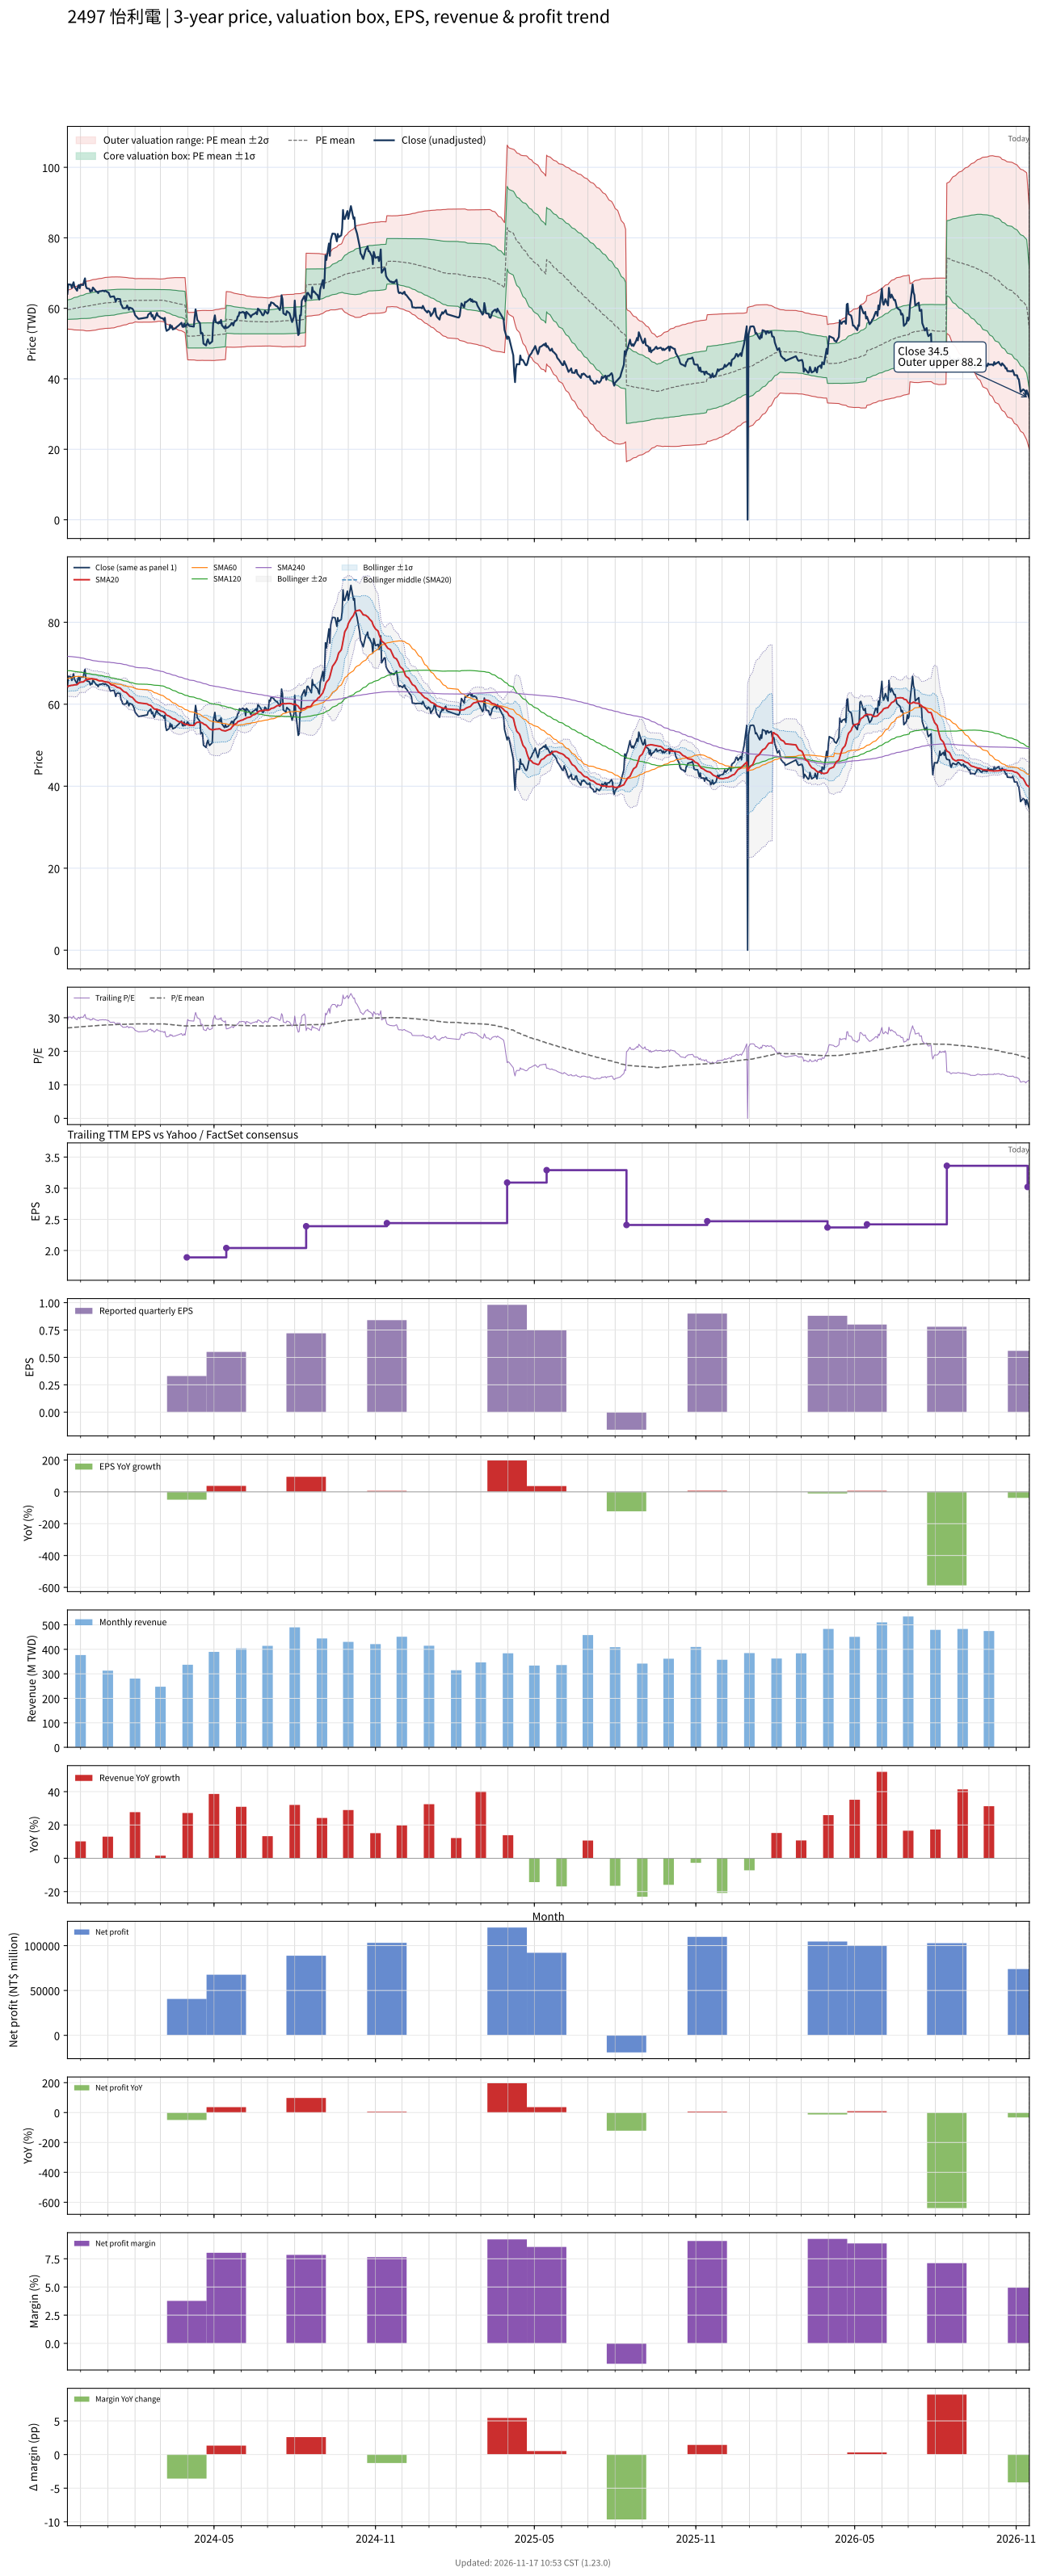

The data file committed next to this chart (first rows):
# chart-version: skill-stock-dynamic-val…
date, close, available_date, period_end, eps, ttm_eps, pe, pe_mean, pe_std, price_m2, price_m1, price_mean, price_p1, price_p2, forward_eps, forward_pe, forward_pe_mean, forward_pe_std, forward_price_m2, forward_price_m1, forward_price_mean, forward_price_p1, forward_price_p2, sma20
2023-11-16, 64.1, 2023-11-14, 2023-09-30, 0.79, 2.21, 29, 26.96, 1.226, 54.15, 56.86, 59.57, 62.28, 64.99, , , , , , , , , , 64.27
2023-11-17, 66.8, 2023-11-14, 2023-09-30, 0.79, 2.21, 30.23, 26.99, 1.259, 54.09, 56.87, 59.65, 62.43, 65.21, , , , , , , , , , 64.43
2023-11-20, 66.7, 2023-11-14, 2023-09-30, 0.79, 2.21, 30.18, 27.03, 1.286, 54.05, 56.89, 59.73, 62.58, 65.42, , , , , , , , , , 64.59
2023-11-21, 65.8, 2023-11-14, 2023-09-30, 0.79, 2.21, 29.77, 27.06, 1.308, 54.01, 56.91, 59.8, 62.69, 65.58, , , , , , , , , , 64.63
2023-11-22, 66.7, 2023-11-14, 2023-09-30, 0.79, 2.21, 30.18, 27.09, 1.336, 53.96, 56.92, 59.87, 62.82, 65.78, , , , , , , , , , 64.61
2023-11-23, 67.4, 2023-11-14, 2023-09-30, 0.79, 2.21, 30.5, 27.13, 1.369, 53.9, 56.93, 59.95, 62.98, 66, , , , , , , , , , 64.67
2023-11-24, 66.1, 2023-11-14, 2023-09-30, 0.79, 2.21, 29.91, 27.16, 1.391, 53.87, 56.94, 60.02, 63.09, 66.16, , , , , , , , , , 64.73
2023-11-27, 65, 2023-11-14, 2023-09-30, 0.79, 2.21, 29.41, 27.18, 1.404, 53.87, 56.97, 60.07, 63.17, 66.28, , , , , , , , , , 64.78
2023-11-28, 66.3, 2023-11-14, 2023-09-30, 0.79, 2.21, 30, 27.21, 1.426, 53.84, 56.99, 60.14, 63.29, 66.44, , , , , , , , , , 64.97
2023-11-29, 66.6, 2023-11-14, 2023-09-30, 0.79, 2.21, 30.14, 27.25, 1.445, 53.83, 57.02, 60.22, 63.41, 66.6, , , , , , , , , , 65.19
2023-11-30, 65.7, 2023-11-14, 2023-09-30, 0.79, 2.21, 29.73, 27.28, 1.46, 53.83, 57.05, 60.28, 63.51, 66.73, , , , , , , , , , 65.28
2023-12-01, 66.7, 2023-11-14, 2023-09-30, 0.79, 2.21, 30.18, 27.31, 1.479, 53.82, 57.09, 60.36, 63.63, 66.89, , , , , , , , , , 65.39
2023-12-04, 66.6, 2023-11-14, 2023-09-30, 0.79, 2.21, 30.14, 27.33, 1.501, 53.78, 57.09, 60.41, 63.73, 67.04, , , , , , , , , , 65.44
2023-12-05, 67.7, 2023-11-14, 2023-09-30, 0.79, 2.21, 30.63, 27.37, 1.53, 53.72, 57.1, 60.48, 63.86, 67.24, , , , , , , , , , 65.59
2023-12-06, 68.5, 2023-11-14, 2023-09-30, 0.79, 2.21, 31, 27.4, 1.565, 53.63, 57.09, 60.55, 64.01, 67.47, , , , , , , , , , 65.81
2023-12-07, 66.3, 2023-11-14, 2023-09-30, 0.79, 2.21, 30, 27.42, 1.583, 53.61, 57.11, 60.6, 64.1, 67.6, , , , , , , , , , 65.92
2023-12-08, 65.7, 2023-11-14, 2023-09-30, 0.79, 2.21, 29.73, 27.44, 1.597, 53.59, 57.12, 60.65, 64.18, 67.71, , , , , , , , , , 66.01
2023-12-11, 65.5, 2023-11-14, 2023-09-30, 0.79, 2.21, 29.64, 27.47, 1.608, 53.6, 57.15, 60.7, 64.26, 67.81, , , , , , , , , , 66.11
2023-12-12, 64.7, 2023-11-14, 2023-09-30, 0.79, 2.21, 29.28, 27.49, 1.613, 53.63, 57.19, 60.76, 64.32, 67.89, , , , , , , , , , 66.17
2023-12-13, 65.1, 2023-11-14, 2023-09-30, 0.79, 2.21, 29.46, 27.52, 1.618, 53.67, 57.24, 60.82, 64.39, 67.97, , , , , , , , , , 66.2
2023-12-14, 64.9, 2023-11-14, 2023-09-30, 0.79, 2.21, 29.37, 27.55, 1.621, 53.71, 57.3, 60.88, 64.46, 68.04, , , , , , , , , , 66.24
2023-12-15, 65.9, 2023-11-14, 2023-09-30, 0.79, 2.21, 29.82, 27.58, 1.63, 53.74, 57.34, 60.94, 64.55, 68.15, , , , , , , , , , 66.19
2023-12-18, 65, 2023-11-14, 2023-09-30, 0.79, 2.21, 29.41, 27.61, 1.629, 53.81, 57.41, 61.01, 64.61, 68.21, , , , , , , , , , 66.11
2023-12-19, 64.7, 2023-11-14, 2023-09-30, 0.79, 2.21, 29.28, 27.64, 1.628, 53.88, 57.48, 61.08, 64.67, 68.27, , , , , , , , , , 66.06
2023-12-20, 64.7, 2023-11-14, 2023-09-30, 0.79, 2.21, 29.28, 27.67, 1.626, 53.95, 57.55, 61.14, 64.73, 68.33, , , , , , , , , , 65.95
2023-12-21, 64.3, 2023-11-14, 2023-09-30, 0.79, 2.21, 29.1, 27.69, 1.625, 54.01, 57.61, 61.2, 64.79, 68.38, , , , , , , , , , 65.8
2023-12-22, 64.8, 2023-11-14, 2023-09-30, 0.79, 2.21, 29.32, 27.72, 1.624, 54.08, 57.67, 61.26, 64.85, 68.44, , , , , , , , , , 65.73
2023-12-25, 64.9, 2023-11-14, 2023-09-30, 0.79, 2.21, 29.37, 27.74, 1.625, 54.13, 57.73, 61.32, 64.91, 68.5, , , , , , , , , , 65.73
2023-12-26, 65, 2023-11-14, 2023-09-30, 0.79, 2.21, 29.41, 27.77, 1.627, 54.18, 57.78, 61.37, 64.97, 68.56, , , , , , , , , , 65.67
2023-12-27, 65, 2023-11-14, 2023-09-30, 0.79, 2.21, 29.41, 27.79, 1.629, 54.22, 57.82, 61.43, 65.03, 68.63, , , , , , , , , , 65.58
2023-12-28, 64.8, 2023-11-14, 2023-09-30, 0.79, 2.21, 29.32, 27.82, 1.632, 54.26, 57.87, 61.47, 65.08, 68.69, , , , , , , , , , 65.54
2023-12-29, 65, 2023-11-14, 2023-09-30, 0.79, 2.21, 29.41, 27.84, 1.635, 54.3, 57.91, 61.52, 65.14, 68.75, , , , , , , , , , 65.45
2024-01-02, 64.4, 2023-11-14, 2023-09-30, 0.79, 2.21, 29.14, 27.86, 1.638, 54.32, 57.94, 61.56, 65.18, 68.8, , , , , , , , , , 65.34
2024-01-03, 63.7, 2023-11-14, 2023-09-30, 0.79, 2.21, 28.82, 27.87, 1.64, 54.34, 57.96, 61.59, 65.21, 68.83, , , , , , , , , , 65.14
2024-01-04, 63.2, 2023-11-14, 2023-09-30, 0.79, 2.21, 28.6, 27.88, 1.64, 54.36, 57.99, 61.61, 65.24, 68.86, , , , , , , , , , 64.88
2024-01-05, 63.3, 2023-11-14, 2023-09-30, 0.79, 2.21, 28.64, 27.9, 1.637, 54.41, 58.03, 61.65, 65.27, 68.89, , , , , , , , , , 64.73
2024-01-08, 63.4, 2023-11-14, 2023-09-30, 0.79, 2.21, 28.69, 27.91, 1.636, 54.45, 58.07, 61.68, 65.3, 68.91, , , , , , , , , , 64.61
2024-01-09, 62.8, 2023-11-14, 2023-09-30, 0.79, 2.21, 28.42, 27.93, 1.627, 54.54, 58.13, 61.73, 65.32, 68.92, , , , , , , , , , 64.48
2024-01-10, 61.9, 2023-11-14, 2023-09-30, 0.79, 2.21, 28.01, 27.95, 1.616, 54.62, 58.19, 61.77, 65.34, 68.91, , , , , , , , , , 64.34
2024-01-11, 62.6, 2023-11-14, 2023-09-30, 0.79, 2.21, 28.33, 27.97, 1.607, 54.71, 58.26, 61.81, 65.36, 68.91, , , , , , , , , , 64.22
2024-01-12, 62.7, 2023-11-14, 2023-09-30, 0.79, 2.21, 28.37, 27.99, 1.596, 54.8, 58.33, 61.85, 65.38, 68.91, , , , , , , , , , 64.11
2024-01-15, 62.6, 2023-11-14, 2023-09-30, 0.79, 2.21, 28.33, 28.01, 1.579, 54.93, 58.42, 61.91, 65.4, 68.89, , , , , , , , , , 63.94
2024-01-16, 61.1, 2023-11-14, 2023-09-30, 0.79, 2.21, 27.65, 28.03, 1.568, 55.01, 58.47, 61.94, 65.4, 68.87, , , , , , , , , , 63.74
2024-01-17, 60.8, 2023-11-14, 2023-09-30, 0.79, 2.21, 27.51, 28.04, 1.551, 55.12, 58.55, 61.98, 65.4, 68.83, , , , , , , , , , 63.55
2024-01-18, 60.1, 2023-11-14, 2023-09-30, 0.79, 2.21, 27.19, 28.05, 1.54, 55.19, 58.6, 62, 65.4, 68.81, , , , , , , , , , 63.32
2024-01-19, 60, 2023-11-14, 2023-09-30, 0.79, 2.21, 27.15, 28.06, 1.531, 55.26, 58.64, 62.02, 65.41, 68.79, , , , , , , , , , 63.1
2024-01-22, 60.1, 2023-11-14, 2023-09-30, 0.79, 2.21, 27.19, 28.08, 1.517, 55.34, 58.7, 62.05, 65.4, 68.76, , , , , , , , , , 62.87
2024-01-23, 60.8, 2023-11-14, 2023-09-30, 0.79, 2.21, 27.51, 28.09, 1.503, 55.44, 58.76, 62.08, 65.4, 68.72, , , , , , , , , , 62.66
2024-01-24, 60.3, 2023-11-14, 2023-09-30, 0.79, 2.21, 27.29, 28.11, 1.48, 55.58, 58.85, 62.12, 65.39, 68.66, , , , , , , , , , 62.43
2024-01-25, 59.6, 2023-11-14, 2023-09-30, 0.79, 2.21, 26.97, 28.12, 1.464, 55.68, 58.91, 62.15, 65.38, 68.62, , , , , , , , , , 62.16
2024-01-26, 60.2, 2023-11-14, 2023-09-30, 0.79, 2.21, 27.24, 28.13, 1.453, 55.75, 58.96, 62.17, 65.38, 68.6, , , , , , , , , , 61.93
2024-01-29, 59.9, 2023-11-14, 2023-09-30, 0.79, 2.21, 27.1, 28.14, 1.445, 55.8, 59, 62.19, 65.38, 68.58, , , , , , , , , , 61.67
2024-01-30, 59.5, 2023-11-14, 2023-09-30, 0.79, 2.21, 26.92, 28.15, 1.432, 55.88, 59.05, 62.21, 65.38, 68.54, , , , , , , , , , 61.43
2024-01-31, 59, 2023-11-14, 2023-09-30, 0.79, 2.21, 26.7, 28.16, 1.41, 56.01, 59.13, 62.24, 65.36, 68.47, , , , , , , , , , 61.2
2024-02-01, 58.1, 2023-11-14, 2023-09-30, 0.79, 2.21, 26.29, 28.18, 1.387, 56.14, 59.2, 62.27, 65.33, 68.4, , , , , , , , , , 60.94
2024-02-02, 57.8, 2023-11-14, 2023-09-30, 0.79, 2.21, 26.15, 28.17, 1.392, 56.11, 59.19, 62.26, 65.34, 68.41, , , , , , , , , , 60.66
2024-02-05, 57, 2023-11-14, 2023-09-30, 0.79, 2.21, 25.79, 28.17, 1.401, 56.06, 59.15, 62.25, 65.34, 68.44, , , , , , , , , , 60.34
2024-02-15, 57.4, 2023-11-14, 2023-09-30, 0.79, 2.21, 25.97, 28.17, 1.399, 56.06, 59.16, 62.25, 65.34, 68.43, , , , , , , , , , 60.08
2024-02-16, 58.2, 2023-11-14, 2023-09-30, 0.79, 2.21, 26.33, 28.16, 1.402, 56.05, 59.15, 62.24, 65.34, 68.44, , , , , , , , , , 59.89
... 667 more rows
